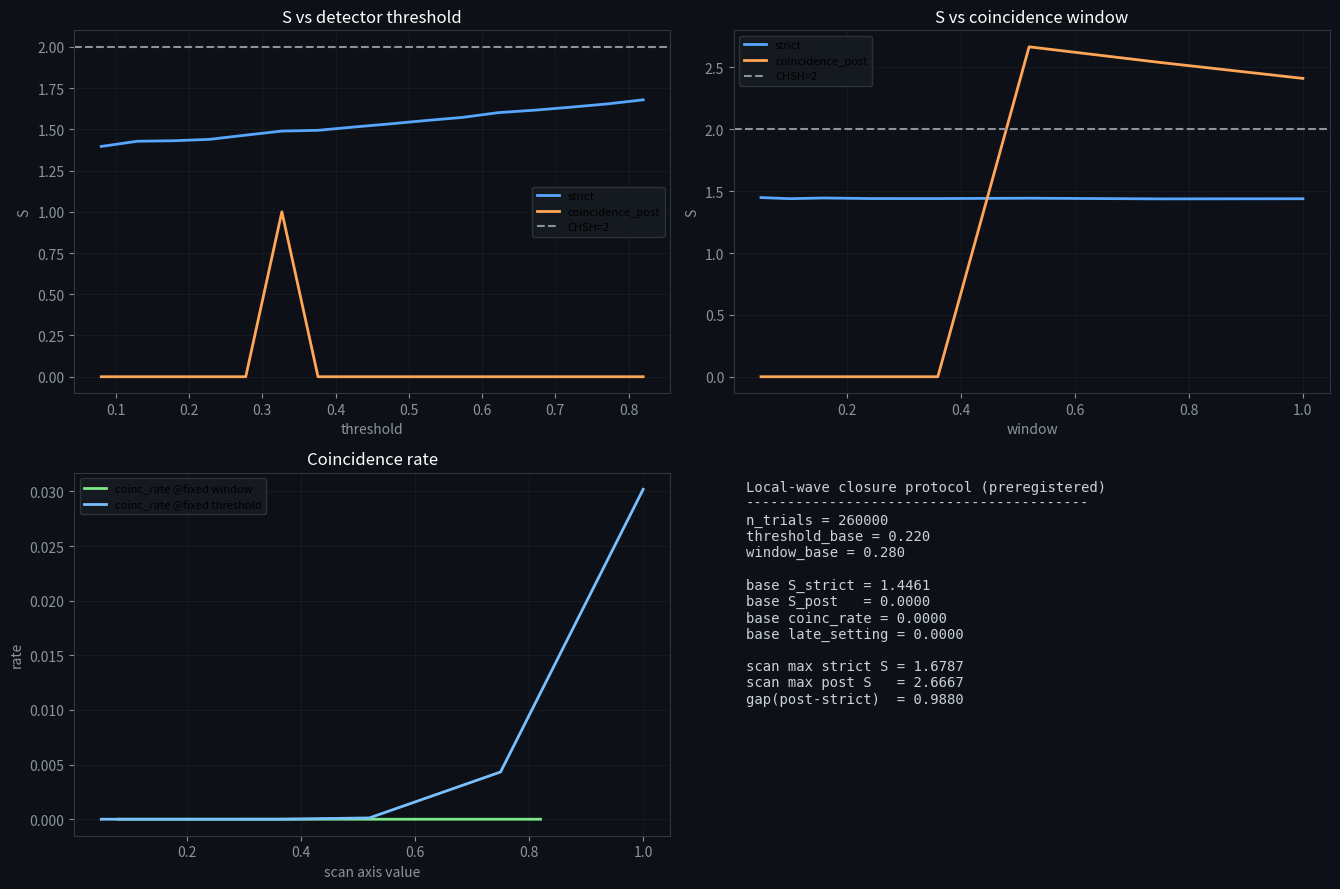

This figure's Python source:
"""
explore_chsh_local_wave_closure_full.py
--------------------------------------
“更不 toy”的局域连续波 CHSH 闭环协议仿真（单文件可运行版）。

显式包含：
- 空间几何与有限传播速度（arrival time = distance / c）
- 设置时序（setting time），并强制局域生效：设置晚于到达则用上一状态
- 连续波局域响应（共享源相位/偏振角 lambda）
- 真实探测器要素：阈值、效率、暗噪声
- coincidence window（仅后筛选模式使用）

输出：
- chsh_local_wave_closure_full.png
"""

import os
import numpy as np
import matplotlib.pyplot as plt

os.environ.setdefault("MPLBACKEND", "Agg")


def sign_pm1(x):
    return np.where(x >= 0.0, 1.0, -1.0)


def chsh(Eab, Eabp, Eapb, Eapbp):
    return Eab + Eabp + Eapb - Eapbp


def detector_click_probability(intensity, eta_max, dark_rate, rng):
    """
    用最简单且稳定的模型把连续强度映射到点击概率：
      p = dark_rate + eta_max * intensity / (intensity + 1)
    """
    p = dark_rate + eta_max * intensity / (intensity + 1.0)
    p = np.clip(p, 0.0, 1.0)
    return rng.random(intensity.shape[0]) < p


def run_once(
    n_trials,
    threshold,
    coinc_window,
    seed,
    c_lattice=1.0,
    eta_a=0.85,
    eta_b=0.85,
    dark_rate=0.002,
    setting_jitter=0.25,
    arrival_jitter=0.12,
    readout_noise=0.06,
):
    rng = np.random.default_rng(seed)

    # CHSH canonical settings
    a = 0.0
    ap = np.pi / 4.0
    b = np.pi / 8.0
    bp = -np.pi / 8.0

    # geometry (same source, two wings)
    src = np.array([0.0, 0.0])
    detA_pos = np.array([-14.0, 0.0])
    detB_pos = np.array([+15.0, 0.0])
    dA = float(np.linalg.norm(detA_pos - src))
    dB = float(np.linalg.norm(detB_pos - src))
    t_prop_A = dA / c_lattice
    t_prop_B = dB / c_lattice

    # trial clock
    t_emit = np.arange(n_trials, dtype=np.float64)

    # shared source variable (local hidden wave phase/polarization angle)
    lam = rng.uniform(0.0, 2.0 * np.pi, size=n_trials)

    # random requested settings per trial
    reqA = rng.integers(0, 2, size=n_trials)  # 0:a, 1:a'
    reqB = rng.integers(0, 2, size=n_trials)  # 0:b, 1:b'

    # setting update times: around emission, can be late vs arrival
    t_set_A = t_emit + rng.normal(0.0, setting_jitter, size=n_trials)
    t_set_B = t_emit + rng.normal(0.0, setting_jitter, size=n_trials)

    # arrival times (finite speed + jitter)
    t_arr_A = t_emit + t_prop_A + rng.normal(0.0, arrival_jitter, size=n_trials)
    t_arr_B = t_emit + t_prop_B + rng.normal(0.0, arrival_jitter, size=n_trials)

    # locality rule: if setting not ready at arrival, detector uses previous stable setting
    effA = np.zeros(n_trials, dtype=np.int64)
    effB = np.zeros(n_trials, dtype=np.int64)
    prevA = 0
    prevB = 0
    lateA = np.zeros(n_trials, dtype=np.bool_)
    lateB = np.zeros(n_trials, dtype=np.bool_)

    for i in range(n_trials):
        if t_set_A[i] <= t_arr_A[i]:
            prevA = int(reqA[i])
        else:
            lateA[i] = True
        if t_set_B[i] <= t_arr_B[i]:
            prevB = int(reqB[i])
        else:
            lateB[i] = True
        effA[i] = prevA
        effB[i] = prevB

    thetaA = np.where(effA == 0, a, ap)
    thetaB = np.where(effB == 0, b, bp)

    # local continuous wave readout (projection + propagation phase)
    # propagation phase included but constant offsets don't create nonlocality
    phiA = lam - thetaA + 0.17 * dA
    phiB = lam - thetaB + 0.17 * dB
    u = np.cos(phiA)
    v = np.cos(phiB)

    # binary outcomes always defined (strict branch no discard)
    A_bin = sign_pm1(u + readout_noise * rng.normal(size=n_trials))
    B_bin = sign_pm1(v + readout_noise * rng.normal(size=n_trials))

    # detector click model (threshold + efficiency + dark count)
    IA = u * u
    IB = v * v
    # threshold gate first
    passA = IA >= threshold
    passB = IB >= threshold
    # then probabilistic detection
    detA = passA & detector_click_probability(IA, eta_a, dark_rate, rng)
    detB = passB & detector_click_probability(IB, eta_b, dark_rate, rng)

    # masks for four setting pairs under effective local settings
    m_ab = (effA == 0) & (effB == 0)
    m_abp = (effA == 0) & (effB == 1)
    m_apb = (effA == 1) & (effB == 0)
    m_apbp = (effA == 1) & (effB == 1)

    # strict mode: no postselection, missed detection mapped to -1
    A_strict = np.where(detA, A_bin, -1.0)
    B_strict = np.where(detB, B_bin, -1.0)
    ABs = A_strict * B_strict

    def mean_mask(arr, mask):
        if np.any(mask):
            return float(np.mean(arr[mask]))
        return 0.0

    Eab_s = mean_mask(ABs, m_ab)
    Eabp_s = mean_mask(ABs, m_abp)
    Eapb_s = mean_mask(ABs, m_apb)
    Eapbp_s = mean_mask(ABs, m_apbp)
    S_strict = float(chsh(Eab_s, Eabp_s, Eapb_s, Eapbp_s))

    # coincidence-postselected mode
    coinc = detA & detB & (np.abs(t_arr_A - t_arr_B) <= coinc_window)
    ABc = A_bin * B_bin

    def mean_post(mask):
        mm = mask & coinc
        if np.any(mm):
            return float(np.mean(ABc[mm]))
        return 0.0

    Eab_c = mean_post(m_ab)
    Eabp_c = mean_post(m_abp)
    Eapb_c = mean_post(m_apb)
    Eapbp_c = mean_post(m_apbp)
    S_post = float(chsh(Eab_c, Eabp_c, Eapb_c, Eapbp_c))

    return {
        "S_strict": S_strict,
        "S_post": S_post,
        "coinc_rate": float(np.mean(coinc)),
        "det_rate_A": float(np.mean(detA)),
        "det_rate_B": float(np.mean(detB)),
        "late_setting_rate": float(np.mean(lateA | lateB)),
    }


def main():
    # preregistered constants
    n_trials = 260000
    threshold_base = 0.22
    window_base = 0.28

    # scan axes
    thr_scan = np.linspace(0.08, 0.82, 16, dtype=np.float64)
    win_scan = np.array([0.05, 0.10, 0.16, 0.24, 0.36, 0.52, 0.75, 1.00], dtype=np.float64)

    # scan threshold at fixed window
    S_strict_thr, S_post_thr, coinc_thr = [], [], []
    for i, thr in enumerate(thr_scan):
        r = run_once(
            n_trials=n_trials,
            threshold=float(thr),
            coinc_window=window_base,
            seed=7000 + i,
        )
        S_strict_thr.append(r["S_strict"])
        S_post_thr.append(r["S_post"])
        coinc_thr.append(r["coinc_rate"])

    # scan window at fixed threshold
    S_strict_win, S_post_win, coinc_win = [], [], []
    for i, w in enumerate(win_scan):
        r = run_once(
            n_trials=n_trials,
            threshold=threshold_base,
            coinc_window=float(w),
            seed=8000 + i,
        )
        S_strict_win.append(r["S_strict"])
        S_post_win.append(r["S_post"])
        coinc_win.append(r["coinc_rate"])

    S_strict_thr = np.asarray(S_strict_thr)
    S_post_thr = np.asarray(S_post_thr)
    coinc_thr = np.asarray(coinc_thr)
    S_strict_win = np.asarray(S_strict_win)
    S_post_win = np.asarray(S_post_win)
    coinc_win = np.asarray(coinc_win)

    max_strict = float(max(np.max(S_strict_thr), np.max(S_strict_win)))
    max_post = float(max(np.max(S_post_thr), np.max(S_post_win)))
    gap = max_post - max_strict

    # single baseline point for textual audit
    base = run_once(
        n_trials=n_trials,
        threshold=threshold_base,
        coinc_window=window_base,
        seed=9001,
    )

    print("CHSH local-wave closure full audit")
    print("base: S_strict=%.5f, S_post=%.5f, coinc_rate=%.4f, late_setting=%.4f" % (
        base["S_strict"], base["S_post"], base["coinc_rate"], base["late_setting_rate"]
    ))
    print("scan max strict S = %.5f" % max_strict)
    print("scan max post S = %.5f" % max_post)
    print("scan gap(post-strict) = %.5f" % gap)

    # plot
    fig, axes = plt.subplots(2, 2, figsize=(13.5, 9))
    fig.patch.set_facecolor("#0d1117")
    for ax in axes.flat:
        ax.set_facecolor("#0d1117")
        ax.tick_params(colors="#8b949e")
        for sp in ax.spines.values():
            sp.set_color("#30363d")

    ax = axes[0, 0]
    ax.plot(thr_scan, S_strict_thr, color="#58a6ff", linewidth=2, label="strict")
    ax.plot(thr_scan, S_post_thr, color="#ffa657", linewidth=2, label="coincidence_post")
    ax.axhline(2.0, color="#8b949e", linestyle="--", linewidth=1.5, label="CHSH=2")
    ax.set_title("S vs detector threshold", color="white")
    ax.set_xlabel("threshold", color="#8b949e")
    ax.set_ylabel("S", color="#8b949e")
    ax.grid(True, alpha=0.25, color="#30363d")
    ax.legend(facecolor="#161b22", edgecolor="#30363d", framealpha=0.9, fontsize=8)

    ax = axes[0, 1]
    ax.plot(win_scan, S_strict_win, color="#58a6ff", linewidth=2, label="strict")
    ax.plot(win_scan, S_post_win, color="#ffa657", linewidth=2, label="coincidence_post")
    ax.axhline(2.0, color="#8b949e", linestyle="--", linewidth=1.5, label="CHSH=2")
    ax.set_title("S vs coincidence window", color="white")
    ax.set_xlabel("window", color="#8b949e")
    ax.set_ylabel("S", color="#8b949e")
    ax.grid(True, alpha=0.25, color="#30363d")
    ax.legend(facecolor="#161b22", edgecolor="#30363d", framealpha=0.9, fontsize=8)

    ax = axes[1, 0]
    ax.plot(thr_scan, coinc_thr, color="#7ee787", linewidth=2, label="coinc_rate @fixed window")
    ax.plot(win_scan, coinc_win, color="#79c0ff", linewidth=2, label="coinc_rate @fixed threshold")
    ax.set_title("Coincidence rate", color="white")
    ax.set_xlabel("scan axis value", color="#8b949e")
    ax.set_ylabel("rate", color="#8b949e")
    ax.grid(True, alpha=0.25, color="#30363d")
    ax.legend(facecolor="#161b22", edgecolor="#30363d", framealpha=0.9, fontsize=8)

    ax = axes[1, 1]
    ax.axis("off")
    txt = (
        "Local-wave closure protocol (preregistered)\n"
        "-----------------------------------------\n"
        "n_trials = %d\n"
        "threshold_base = %.3f\n"
        "window_base = %.3f\n\n"
        "base S_strict = %.4f\n"
        "base S_post   = %.4f\n"
        "base coinc_rate = %.4f\n"
        "base late_setting = %.4f\n\n"
        "scan max strict S = %.4f\n"
        "scan max post S   = %.4f\n"
        "gap(post-strict)  = %.4f"
    ) % (
        n_trials,
        threshold_base,
        window_base,
        base["S_strict"],
        base["S_post"],
        base["coinc_rate"],
        base["late_setting_rate"],
        max_strict,
        max_post,
        gap,
    )
    ax.text(
        0.02,
        0.98,
        txt,
        va="top",
        ha="left",
        color="#c9d1d9",
        fontsize=10,
        family="monospace",
    )

    out_png = "chsh_local_wave_closure_full.png"
    plt.tight_layout()
    plt.savefig(out_png, dpi=150, bbox_inches="tight", facecolor="#0d1117")
    plt.close(fig)
    print("saved:", out_png)


if __name__ == "__main__":
    main()
